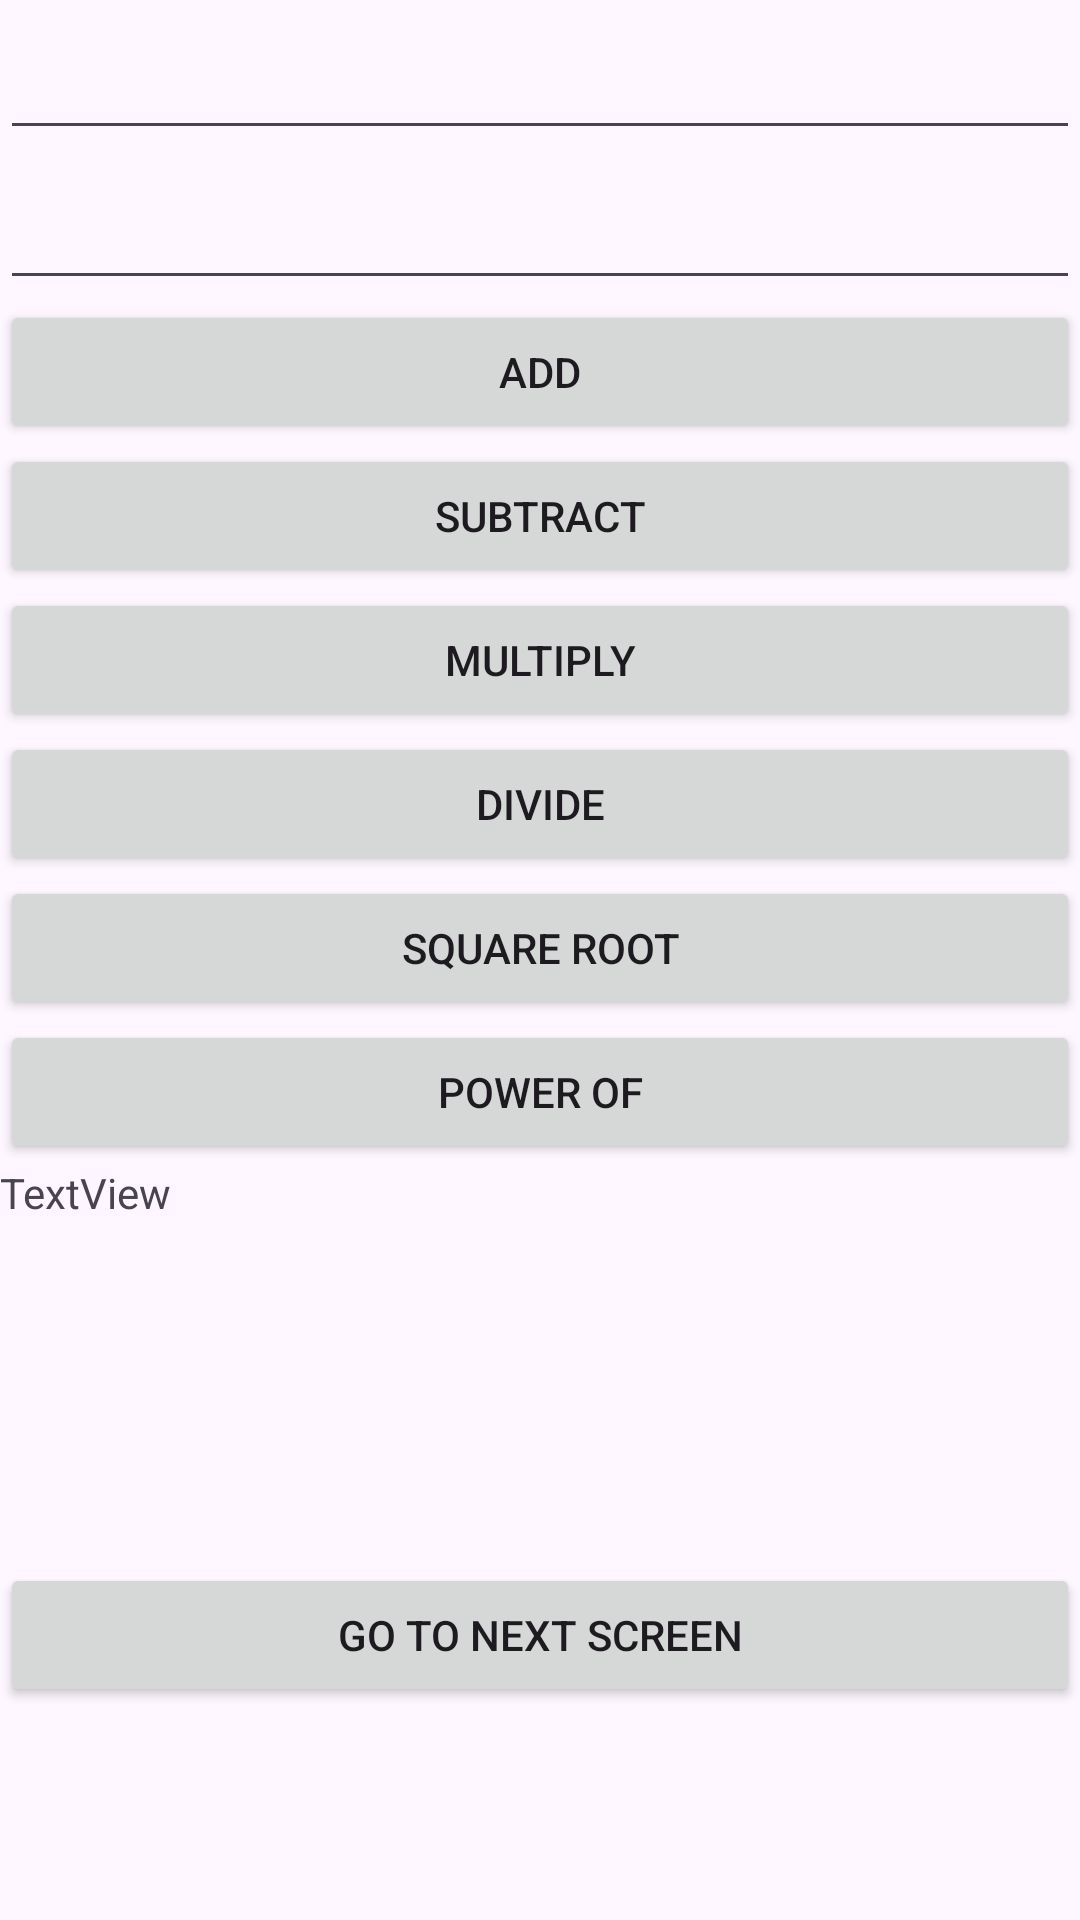

Produce the Android XML layout that renders to this screen, including the resource entries it uses.
<!-- AndroidManifest.xml: application theme Theme.IMADCalcu2 -->
<!-- res/layout/activity_main.xml -->
<?xml version="1.0" encoding="utf-8"?>
<LinearLayout xmlns:android="http://schemas.android.com/apk/res/android"
    xmlns:app="http://schemas.android.com/apk/res-auto"
    xmlns:tools="http://schemas.android.com/tools"
    android:layout_width="match_parent"
    android:layout_height="match_parent"
    android:orientation="vertical"
    tools:context=".MainActivity" >

    <EditText
        android:id="@+id/etNum1"
        android:layout_width="match_parent"
        android:layout_height="50dp"
        android:ems="10"
        android:inputType="number" />

    <EditText
        android:id="@+id/etNum2"
        android:layout_width="match_parent"
        android:layout_height="50dp"
        android:ems="10"
        android:inputType="number" />

    <Button
        android:id="@+id/btnAdd"
        android:layout_width="match_parent"
        android:layout_height="wrap_content"
        android:text="@string/add" />

    <Button
        android:id="@+id/btnSub"
        android:layout_width="match_parent"
        android:layout_height="wrap_content"
        android:text="@string/sub" />

    <Button
        android:id="@+id/btnMul"
        android:layout_width="match_parent"
        android:layout_height="wrap_content"
        android:text="@string/mul" />

    <Button
        android:id="@+id/btnDiv"
        android:layout_width="match_parent"
        android:layout_height="wrap_content"
        android:text="@string/div" />

    <Button
        android:id="@+id/btnSqr"
        android:layout_width="match_parent"
        android:layout_height="wrap_content"
        android:text="@string/sqr" />

    <Button
        android:id="@+id/btnPow"
        android:layout_width="match_parent"
        android:layout_height="wrap_content"
        android:text="@string/pow" />

    <TextView
        android:id="@+id/tvDisp"
        android:layout_width="match_parent"
        android:layout_height="133dp"
        android:text="TextView" />

    <Button
        android:id="@+id/btnNextScreen"
        android:layout_width="match_parent"
        android:layout_height="wrap_content"
        android:text="go to next screen" />

</LinearLayout>
<!-- resources referenced by this layout -->
<resources>
  <string name="add">ADD</string>
  <string name="div">DIVIDE</string>
  <string name="mul">MULTIPLY</string>
  <string name="pow">POWER OF</string>
  <string name="sqr">SQUARE ROOT</string>
  <string name="sub">SUBTRACT</string>
  <style name="Theme.IMADCalcu2" parent="Base.Theme.IMADCalcu2" />
  <style name="Base.Theme.IMADCalcu2" parent="Theme.Material3.DayNight.NoActionBar">
          
          
      </style>
</resources>
